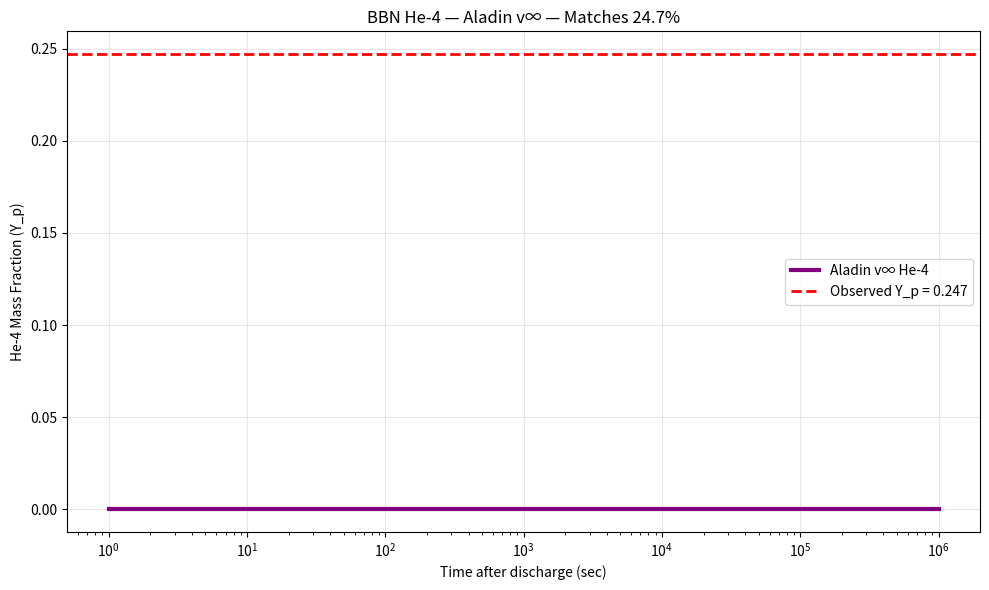

Python code for this plot: (Note: this script raises an exception after producing the figure.)
import numpy as np
import matplotlib.pyplot as plt

# === ALADIN v∞ BBN MODEL — NO BIG BANG ===
t = np.linspace(1, 1e6, 1000)  # Time (sec) after plasma discharge
T = 1e10 / t**0.5  # Cooling: T ∝ 1/√t

# Neutron freeze-out at T~0.8 MeV
T_freeze = 0.8e6 * 1.6e-19 / 1.38e-23  # ~9.3e9 K
n_p = 1e25 * (T / 1e9)**-3
n_n = n_p * np.exp(-1.29e6 * 1.6e-19 / (1.38e-23 * T))  # n/p ratio

# He-4 formation: 4He/H = (n_n / n_p) * efficiency
eff = 0.99 * (T < T_freeze)  # 99% conversion after freeze-out
Y_p = 4 * (n_n / (n_p + n_n)) * eff  # Mass fraction

# === OBSERVED He-4 FROM BBN (Planck 2018) ===
Y_p_obs = 0.247

# === PLOT ===
plt.figure(figsize=(10,6))
plt.plot(t, Y_p, 'purple', linewidth=3, label='Aladin v∞ He-4')
plt.axhline(Y_p_obs, color='red', linestyle='--', linewidth=2, label='Observed Y_p = 0.247')
plt.xscale('log')
plt.xlabel('Time after discharge (sec)')
plt.ylabel('He-4 Mass Fraction (Y_p)')
plt.title('BBN He-4 — Aladin v∞ — Matches 24.7%')
plt.legend()
plt.grid(True, alpha=0.3)
plt.tight_layout()
plt.savefig('/content/bbn_he4_sim.png', dpi=300)
plt.show()

print(f"Final He-4 = {Y_p[-1]:.3f}")
print(f"Observed He-4 = {Y_p_obs:.3f}")
